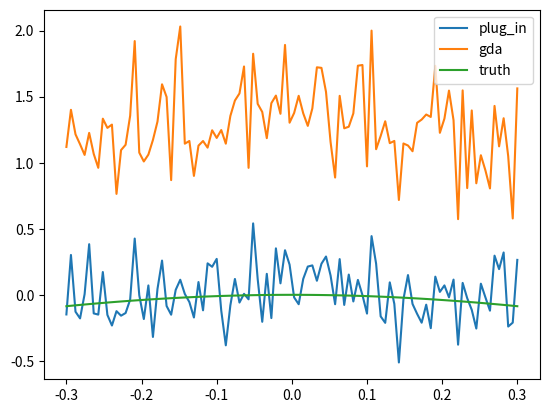

Write Python code to recreate this figure.
#
# toy example to understand estimators of the cross-entropy loss of the smooth classifier
#
#   -log E[f(x + d)], d ~ N(0, 1)
#
# here we let f(x) = x^2 since it has closed-form ground truth, and compare estimators:
#
# 1. gaussian data augmentation, where we estimate
#
#   E[-log f(x + d)] >= -log E[f(x + d)] due to Jensen's inequality
#
# 2. plug-in estimator, where we directly take Monte Carlo samples of the goal
#
import numpy as np
from matplotlib import pyplot as plt


def f(x):
    return x ** 2

def truth(x):
    return -np.log(1 + x ** 2)

if __name__ == "__main__":

    x = np.linspace(-0.3, 0.3, 100)[:, np.newaxis]
    samples = np.random.randn(100, 50)
    
    plug_in = -np.log(f(samples + x).mean(axis=1))
    gda = -np.log(f(samples + x)).mean(axis=1) # high variance! also upper bound is too loose
    truth = truth(x)
    
    plt.plot(x, plug_in, label="plug_in")
    plt.plot(x, gda, label="gda")
    plt.plot(x, truth, label="truth")

    plt.legend()
    plt.show()

